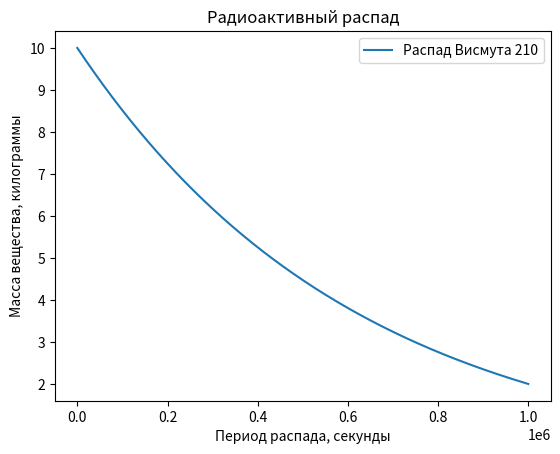

This figure's Python source:
import numpy as np
from scipy.integrate import odeint
import matplotlib.pyplot as plt

# Пределы изменения переменной величины
# В данной задаче переменной величиной является время
t = np.arange(0, 10**6, 100)

# Запись диф. уравнения в виде функции
def radio_function(m, t):
    dmdt = - k * m
    return dmdt

# Определение начальных условий и параметров
m_0 = 10
k = 1.61 * 10**(-6) # Постоянная распада для Висмута 210
 
'''
k_Ur_238 = 4.84*10**(-18) # Уран 238
k_Tl_210 = 8.76*10**(-3) # Талий 210
'''

# Решение дифференциального уравнения функцией odeint
m_t = odeint(radio_function, m_0, t)

# Построение решения в виде графика функции
plt.plot(t, m_t[:,0], label='Распад Висмута 210')
plt.xlabel('Период распада, секунды')
plt.ylabel('Масса вещества, килограммы')
plt.title('Радиоактивный распад')
plt.legend()
 
plt.savefig('pic.png')
